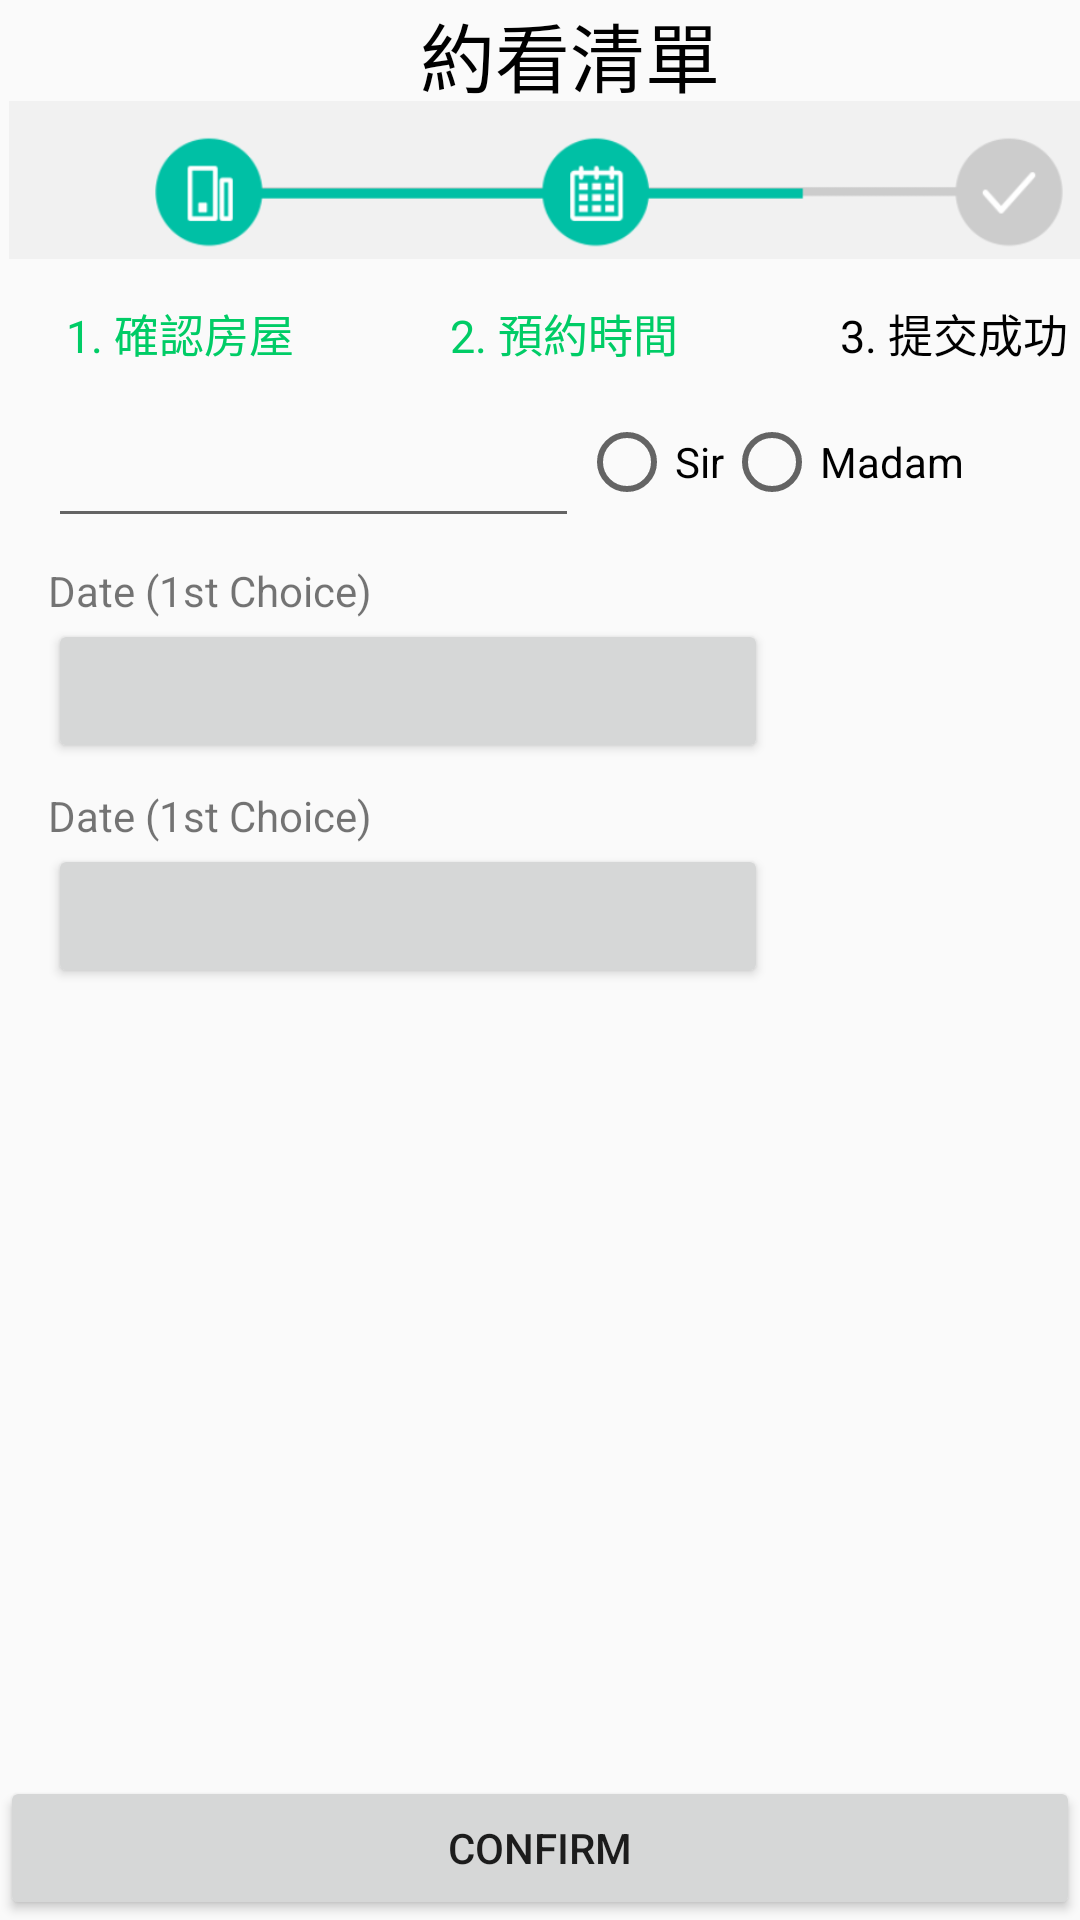

The Android layout XML behind this screen, and the referenced resources:
<!-- AndroidManifest.xml: application theme Theme.AppCompat.Light.NoActionBar.FullScreen -->
<!-- res/layout/activity_appointment_confirm.xml -->
<?xml version="1.0" encoding="utf-8"?>
<RelativeLayout
    android:id="@+id/appointmentConfirm"
    android:layout_width="fill_parent"
    android:layout_height="fill_parent"
    xmlns:android="http://schemas.android.com/apk/res/android">

    <FrameLayout
        android:layout_width="match_parent"
        android:layout_height="wrap_content"
        android:id="@+id/frameLayout">

        <TextView
            android:id="@+id/text"
            android:layout_width="200dp"
            android:layout_height="wrap_content"
            android:text="約看清單"
            android:layout_marginLeft="140dp"
            android:layout_marginStart="140dp"
            android:layout_marginTop="00dp"
            android:textSize="25sp"
            android:textColor="#ff000000"
            android:layout_alignParentTop="true"
            android:layout_alignParentLeft="true"
            android:layout_alignParentStart="true" />

        <TextView
            android:id="@+id/text"
            android:layout_width="200dp"
            android:layout_height="wrap_content"
            android:text="1. 確認房屋"
            android:layout_marginLeft="22dp"
            android:layout_marginStart="22dp"
            android:layout_marginTop="100dp"
            android:textSize="15sp"
            android:textColor="#ff00cc66"
            android:layout_alignParentTop="true"
            android:layout_alignParentLeft="true"
            android:layout_alignParentStart="true" />

        <TextView
            android:id="@+id/text"
            android:layout_width="200dp"
            android:layout_height="wrap_content"
            android:text="2. 預約時間"
            android:layout_marginLeft="150dp"
            android:textColor="#ff00cc66"
            android:layout_marginStart="150dp"
            android:layout_marginTop="100dp"
            android:textSize="15sp"
            android:layout_alignParentTop="true"
            android:layout_alignParentLeft="true"
            android:layout_alignParentStart="true" />

        <TextView
            android:id="@+id/text"
            android:layout_width="200dp"
            android:layout_height="wrap_content"
            android:text="3. 提交成功"
            android:layout_marginLeft="280dp"
            android:layout_marginStart="280dp"
            android:layout_marginTop="100dp"
            android:textSize="15sp"
            android:textColor="#ff000000"
            android:layout_alignParentTop="true"
            android:layout_alignParentLeft="true"
            android:layout_alignParentStart="true" />

        <ImageView
            android:id="@+id/imageline"
            android:layout_width="400dp"
            android:layout_height="100dp"
            android:src="@drawable/loadbar2"
            android:layout_marginLeft="3dp"
            android:layout_marginStart="3dp"
            android:layout_marginTop="10dp"
            android:layout_alignParentTop="true"
            android:layout_alignParentLeft="true"
            android:layout_alignParentStart="true" />
    </FrameLayout>

    <RelativeLayout
        android:layout_width="match_parent"
        android:layout_height="wrap_content"
        android:layout_below="@+id/frameLayout">

        <Button
            android:id="@+id/btn_appointmentconfirm"
            android:layout_width="fill_parent"
            android:layout_height="wrap_content"
            android:layout_alignParentBottom="true"
            android:onClick="onSubmit"
            android:text="Confirm" />

        <ScrollView
            android:layout_width="match_parent"
            android:layout_height="match_parent"
            android:layout_above="@id/btn_appointmentconfirm" >

            <LinearLayout
                android:layout_width="match_parent"
                android:layout_height="wrap_content"
                android:orientation="vertical"
                android:padding="16dp" >

                <LinearLayout
                    android:orientation="horizontal"
                    android:layout_width="fill_parent"
                    android:layout_height="match_parent">

                    <EditText
                        android:id="@+id/textfield_name"
                        android:layout_weight="14"
                        android:layout_height="wrap_content"
                        android:inputType="text"
                        android:layout_width="wrap_content" />

                    <RadioGroup
                        android:id="@+id/rg_gender"
                        android:layout_weight="2"
                        android:layout_height="wrap_content"
                        android:orientation="horizontal"
                        android:layout_width="wrap_content">

                        <RadioButton
                            android:id="@+id/radio_gender_male"
                            android:layout_width="wrap_content"
                            android:layout_height="wrap_content"
                            android:text="Sir"
                            android:checked="false" />

                        <RadioButton
                            android:id="@+id/radio_gender_female"
                            android:layout_width="wrap_content"
                            android:layout_height="wrap_content"
                            android:text="Madam"
                            android:checked="false" />
                    </RadioGroup>
                </LinearLayout>

                <TextView
                    android:layout_width="match_parent"
                    android:layout_height="wrap_content"
                    android:layout_marginTop="8dp"
                    android:text="Date (1st Choice)"
                    android:id="@+id/firstchoicedate" />

                <Button
                    android:id="@+id/btn_firstchoicedate"
                    android:layout_width="240dp"
                    android:layout_height="wrap_content"
                    />

                <TextView
                    android:layout_width="match_parent"
                    android:layout_height="wrap_content"
                    android:layout_marginTop="8dp"
                    android:text="Date (1st Choice)"
                    android:id="@+id/secchoicedate" />

                <Button
                    android:id="@+id/btn_secchoicedate"
                    android:layout_width="240dp"
                    android:layout_height="wrap_content"
                    />

            </LinearLayout>
        </ScrollView>
    </RelativeLayout>

</RelativeLayout>
<!-- resources referenced by this layout -->
<resources>
  <!-- drawable loadbar2: png bitmap (drawable, 12615 bytes) -->
  <style name="Theme.AppCompat.Light.NoActionBar.FullScreen" parent="Theme.AppCompat.Light.NoActionBar">
          <item name="android:windowNoTitle">true</item>
          <item name="android:windowActionBar">false</item>
          <item name="android:windowFullscreen">true</item>
          <item name="android:windowContentOverlay">@null</item>
      </style>
</resources>
